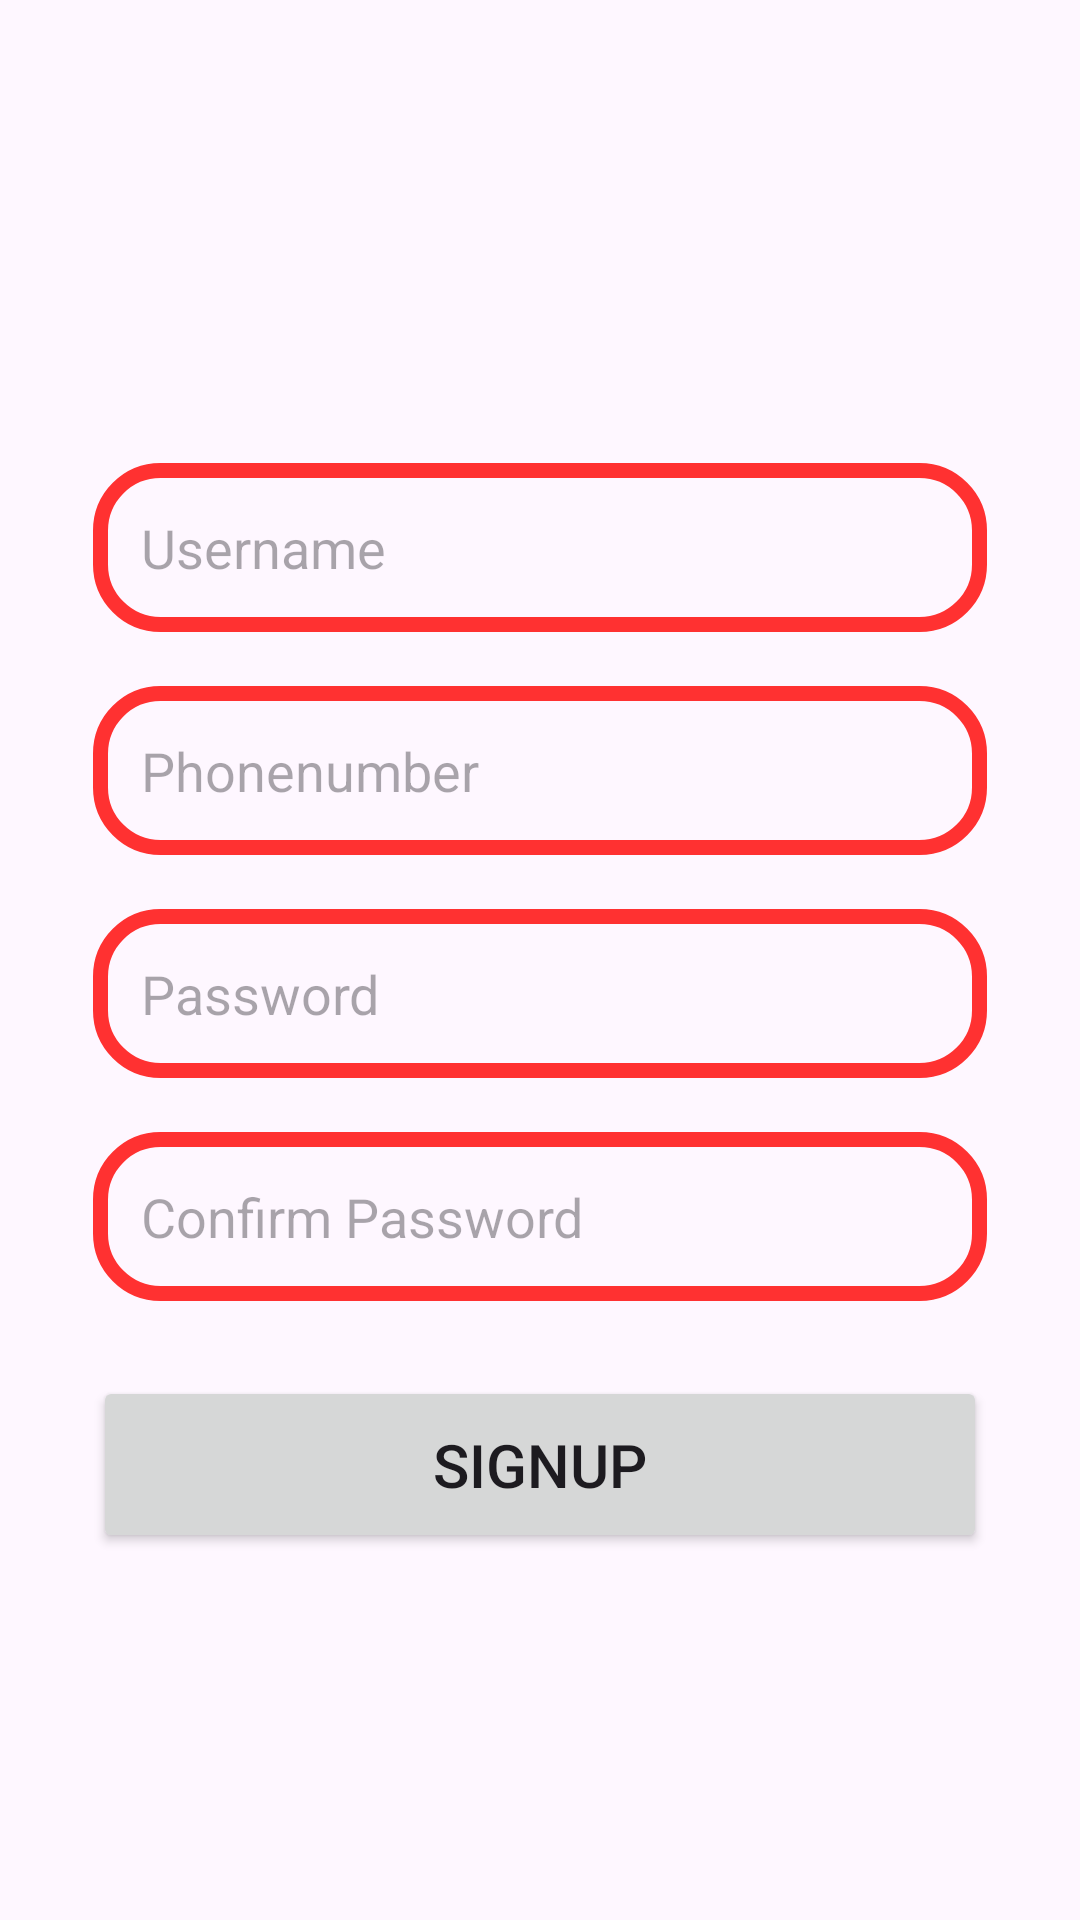

Here is an Android app screen rendered from its layout file. Give the layout XML and the strings, colors and styles it references.
<!-- AndroidManifest.xml: application theme Theme.TestNavigation -->
<!-- res/layout/fragment_sign_up.xml -->
<?xml version="1.0" encoding="utf-8"?>
<LinearLayout
    xmlns:android="http://schemas.android.com/apk/res/android"
    xmlns:app="http://schemas.android.com/apk/res-auto"
    xmlns:tools="http://schemas.android.com/tools"
    android:layout_width="match_parent"
    android:layout_height="match_parent"
    android:orientation="vertical"
    android:padding="16dp"
    android:gravity="center"
    android:background="@drawable/background"
    tools:context=".SignUpFragment">

    <LinearLayout
        android:layout_width="match_parent"
        android:layout_height="wrap_content"
        android:padding="16dp"
        android:orientation="vertical"/>

    <EditText
        android:layout_width="match_parent"
        android:layout_height="wrap_content"
        android:id="@+id/signupUsername"
        android:layout_marginRight="15dp"
        android:layout_marginLeft="15dp"
        android:hint="Username"
        android:padding="16dp"
        android:background="@drawable/edittext_border"/>
    <EditText
        android:layout_width="match_parent"
        android:layout_height="wrap_content"
        android:id="@+id/signupPhoneNumber"
        android:layout_marginLeft="15dp"
        android:layout_marginRight="15dp"
        android:padding="16dp"
        android:hint="Phonenumber"
        android:background="@drawable/edittext_border"
        android:layout_marginTop="18dp"/>
    <EditText
        android:layout_width="match_parent"
        android:layout_height="wrap_content"
        android:id="@+id/signupPassword"
        android:layout_marginTop="18dp"
        android:layout_marginLeft="15dp"
        android:layout_marginRight="15dp"
        android:hint="Password"
        android:padding="16dp"
        android:background="@drawable/edittext_border"/>

    <EditText
        android:layout_width="match_parent"
        android:layout_height="wrap_content"
        android:id="@+id/signupConfirmPassword"
        android:layout_marginLeft="15dp"
        android:layout_marginRight="15dp"
        android:hint="Confirm Password"
        android:padding="16dp"
        android:layout_marginTop="18dp"
        android:inputType="textPassword"
        android:background="@drawable/edittext_border"/>

    <Button
        android:layout_width="match_parent"
        android:layout_height="wrap_content"
        android:id="@+id/signupButton"
        android:padding="16dp"
        android:textSize="20sp"
        android:layout_marginRight="15dp"
        android:layout_marginLeft="15dp"
        android:text="SIGNUP"
        android:layout_marginTop="25dp"/>

</LinearLayout>
<!-- resources referenced by this layout -->
<resources>
  <!-- drawable edittext_border (drawable) -->
  <?xml version="1.0" encoding="utf-8"?>
  <shape xmlns:android="http://schemas.android.com/apk/res/android"
      android:shape="rectangle">
      <stroke
          android:color="@color/red"
          android:width="5dp"/>
  
      <corners
          android:radius="20dp"/>
  
  </shape>
  <style name="Theme.TestNavigation" parent="Base.Theme.TestNavigation" />
  <color name="red">#ff3131</color>
  <style name="Base.Theme.TestNavigation" parent="Theme.Material3.DayNight.NoActionBar">
          
           <item name="colorPrimary">@color/blue</item>
           <item name="colorPrimaryVariant">@color/blue</item>
           <item name="android:statusBarColor">@color/blue</item>
      </style>
  <color name="blue">#1a9df1</color>
</resources>
